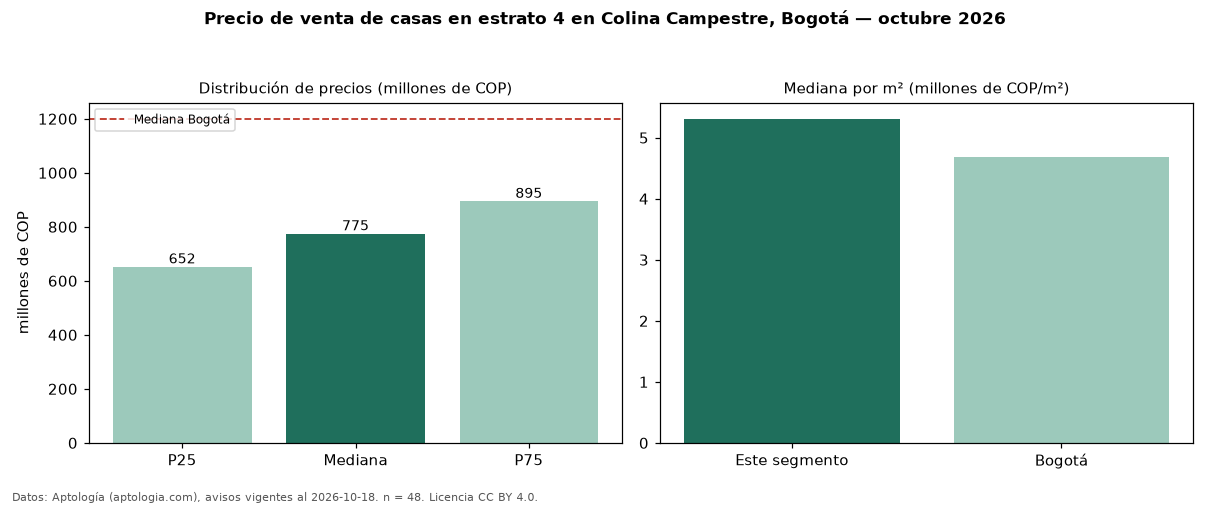

Data behind this chart, as committed beside it:
seccion, metrica, valor, moneda, n
filtro, estrato, 4, , 48
precio, p25, 652500000, COP, 48
precio, mediana, 775000000, COP, 48
precio, p75, 895000000, COP, 48
precio, minimo, 375000000, COP, 48
precio, maximo, 2500000000, COP, 48
m2, mediana_precio_m2, 5310058, COP, 48
m2, area_mediana_m2, 145.0, m2, 48
admin, mediana_admin_mes, 635000, COP, 43
banos, mediana_banos, 3.0, , 
parqueadero, pct_con_parqueadero, 100.0, %, 47
estrato, estrato_mas_frecuente, 4, , 48
habitaciones, 3+, 775000000, COP, 48
ciudad, mediana_ciudad_referencia, 1200000000, COP, 
ciudad, mediana_m2_ciudad, 4686645, COP, 
fuente, fecha_datos, 2026-10-18, , 
fuente, atribucion, https://www.aptologia.com/casas-en-venta…, , 
fuente, licencia, CC BY 4.0, , 
